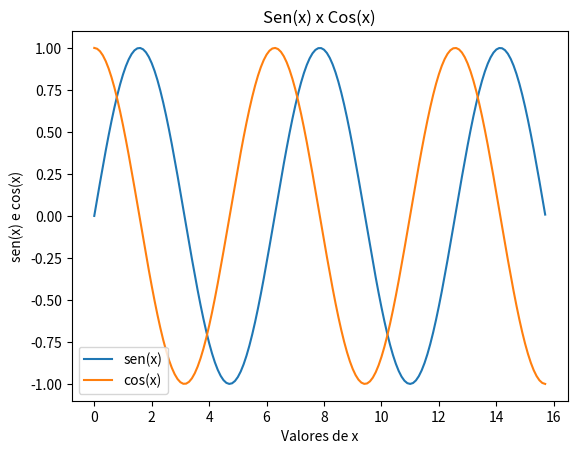

Write the Python code that produced this figure.
import numpy as np
import matplotlib.pyplot as plot

x = np.arange(0, 5 * np.pi, 0.1)
y = np.sin(x)
z = np.cos(x)

plot.plot(x, y, x, z)

plot.xlabel('Valores de x')  # string must be enclosed with quotes '  '
plot.ylabel('sen(x) e cos(x)')
plot.title("Sen(x) x Cos(x)")
plot.legend(['sen(x)', 'cos(x)'])

plot.show()